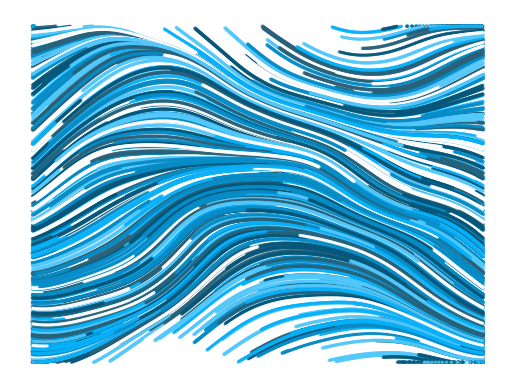
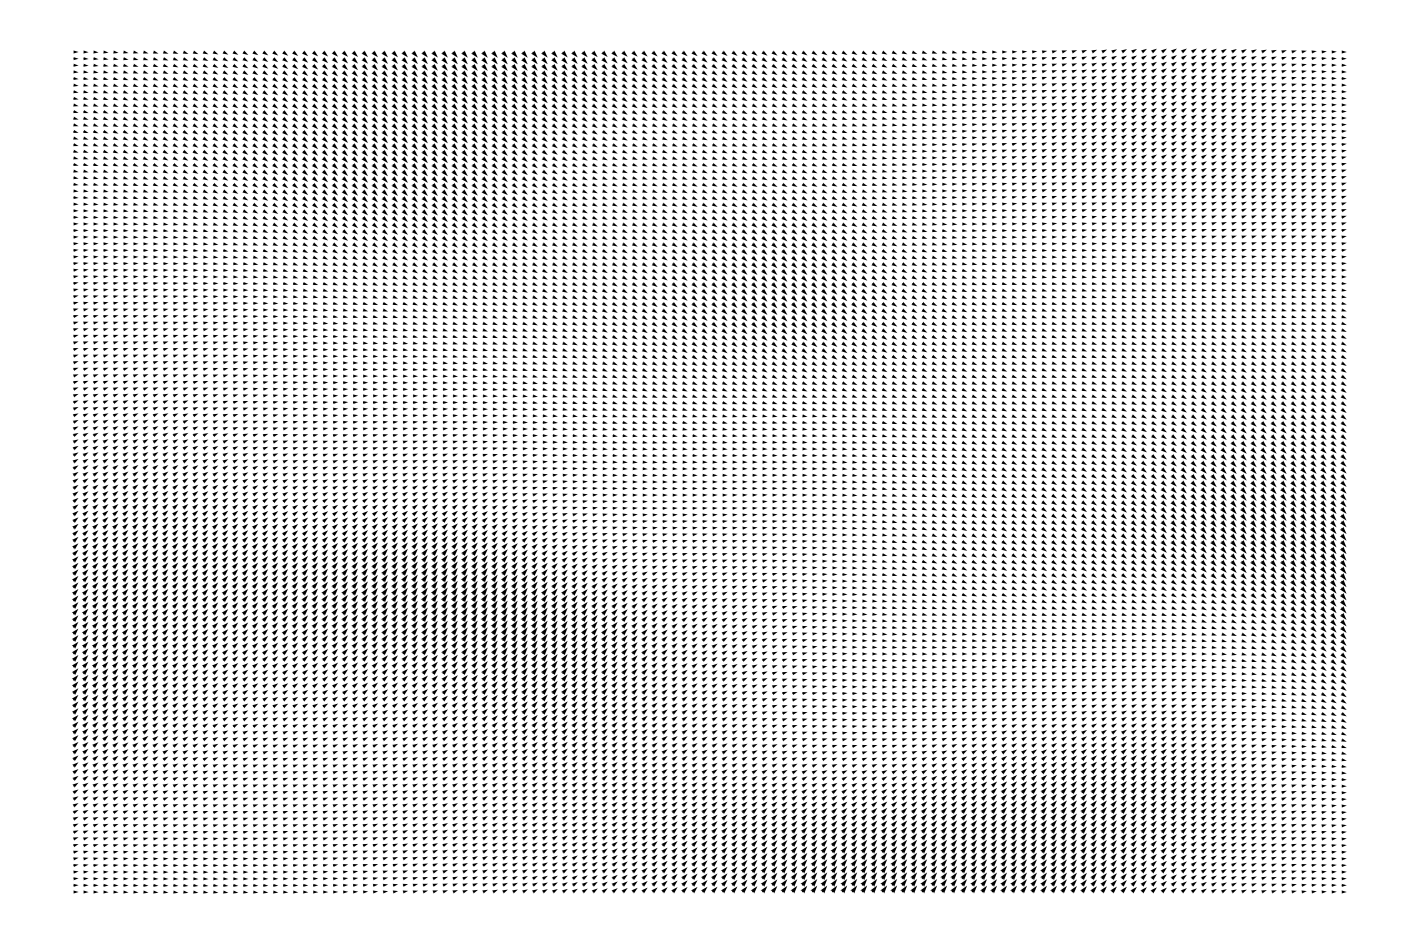

Reproduce these figures in Python, in order.
# Dependencies:
# Run with PYTHON 3 (not python 2)
# Requires matplotlib version 1.4 or above

import numpy as np
import random as rand
import matplotlib.pyplot as plt



###############################################################################
# Particles class

class Particles():
    def __init__(self,
                 size,                                     # Size of grid (maximum x, y position)
                 num_particles,                            # Number of particles
                 max_vel):                                 # Maximum allowed particle velocity

        self.num_particles = num_particles;                 # Number of particles
        self.size = size;                                   # Grid size (maximum x, y position)
        self.max_vel = max_vel;                             # maximum allowed particle velocity

        # Initialize pos_x, pos_y using a uniform random distribution
        self.pos_x = np.random.uniform(0, size - 1, num_particles)
        self.pos_y = np.random.uniform(0, size - 1, num_particles)

        # Initialize particle velocity, acceleration
        self.vel_x = np.zeros(num_particles)
        self.vel_y = np.zeros(num_particles)
        self.acc_x = np.zeros(num_particles)
        self.acc_y = np.zeros(num_particles)



    def update_pos(self):

        for i in range(0, self.num_particles):
            # Update position
            self.pos_x[i] = self.pos_x[i] + self.vel_x[i];
            self.pos_y[i] = self.pos_y[i] + self.vel_y[i];

            # Update velocity
            self.vel_x[i] = self.vel_x[i] + self.acc_x[i];
            self.vel_y[i] = self.vel_y[i] + self.acc_y[i];



    def apply_force(self,
                    fx,                                    # (float array) [size x size]
                    fy):                                   # (float array) [size x size]

        self.acc_x = fx
        self.acc_y = fy



    def speed_check(self):

        # This ensures that the particle velcity remains below the maximum
        # velocity.
        for i in range(0, self.num_particles):
            vel_mag = np.sqrt(self.vel_x[i]*self.vel_x[i] + self.vel_y[i]*self.vel_y[i]);
            if (vel_mag > self.max_vel):
                self.vel_x[i] = self.vel_x[i]*(self.max_vel/vel_mag);
                self.vel_y[i] = self.vel_y[i]*(self.max_vel/vel_mag);



    def periodic_BC(self):

        # Applied periodic BCs to each particle.
        for i in range(0, self.num_particles):
            # Check if the ith particle has moved past the left edge of the
            # grid. If so, then map it to the right edge of the grid.
            if (self.pos_x[i] < 0):
                self.pos_x[i] = self.size - 1;

            # Check if the ith particle has moved past the right edge of the
            # grid. If so, then map it to the left edge of the grid.
            if (self.pos_x[i] > self.size - 1):
                self.pos_x[i] = 0;

            # Check if the ith particle has moved past the bottom edge of the
            # grid. If so, then map it to the top edge of the grid.
            if (self.pos_y[i] < 0):
                self.pos_y[i] = self.size - 1;

            # Check if the ith particle has moved past the top edge of the
            # grid. If so, then map it to the bottom edge of the grid.
            if (self.pos_y[i] > self.size - 1):
                self.pos_y[i] = 0;



    def get_forces(self,
                   vector_x,                               # (float array) [size x size]
                   vector_y):                              # (float array) [size x size]

        # Determine the integer part of each paticle's current position.
        index_x = np.floor(self.pos_x).astype(int);
        index_y = np.floor(self.pos_y).astype(int);

        # Now determine the force at each position.
        fx = vector_x[index_x, index_y]
        fy = vector_y[index_x, index_y]

        # Return the forces
        return fx, fy



    def drive(self,
              vector_x,                                    # (float array) [size x size]
              vector_y,                                    # (float array) [size x size]
              num_updates):                                # (int)

        # Initialize x_hist, y_hist variables.
        # These are arrays of length num_particles. Each element of
        # these arrays is another array of length num_updates. The t-th element of
        # x_hist[i] stores the position of particle i at time step t.
        x_hist = [];
        y_hist = [];

        for i in range(0, self.num_particles):
            x_hist.append(np.zeros(num_updates));
            y_hist.append(np.zeros(num_updates));

        # Loop through steps.
        for t in range(0, num_updates):
            # First, determine the force applied to each particle.
            fx, fy = self.get_forces(vector_x, vector_y);

            # Now apply those forces to the particles and update their positions!
            self.apply_force(fx, fy);
            self.update_pos();

            # Apply periodic BCs
            self.periodic_BC();

            # Apply speed limit
            self.speed_check();

            # Add the particle's current positions to the history variables.
            for i in range(0, self.num_particles):
                x_hist[i][t] = self.pos_x[i];
                y_hist[i][t] = self.pos_y[i];

        return x_hist, y_hist;



###############################################################################
# Perlin noise functions

def inner_grid_setup(sx,ex,sy,ey,n):
    """
    sx= start x, ex = end x...
    n= steps inside the inner grid

    so returns something like

     (0,0)   (0,0.5)   (0,1)
    (0.5,0) (0.5,0.5) (0.5,1)
     (1,0)   (1,0.5)   (1,1)
    """
    inner_grid = np.zeros((n,n,2))
    x = np.linspace(sx,ex,n)
    y = np.linspace(sy,ey,n)
    xx,yy = np.meshgrid(x,y)
    for i in range(n):
        for j in range(n):
            inner_grid[i][j][0] = xx[i][j]
            inner_grid[i][j][1] = yy[i][j]

    return inner_grid


def get_inner_prevals(corners,m):
    """ returns the inner values of the grid"""
    #dotting corners and displacement vectors
    val_a = a.dot(corners[0])
    val_b = b.dot(corners[1])
    val_c = c.dot(corners[2])
    val_d = d.dot(corners[3])
    x = np.linspace(0,1,m)
    y = np.linspace(0,1,m)
    xx,yy = np.meshgrid(x,y)
    #intrpolation using fade function
    ab = val_a+(6*xx**5-15*xx**4+10*xx**3)*(val_b-val_a)
    cd = val_c+(6*xx**5-15*xx**4+10*xx**3)*(val_d-val_c)
    val = ab+(6*yy**5-15*yy**4+10*yy**3)*(cd-ab)

    return val


def perlin(n,m):
    """
    n>m (ints)
    """
    scale = int(n/m)+1
    vectors = np.random.uniform(-1,1,(scale,scale,2)) #grid of random vectors
    data = np.ones((n,n))
    global a,b,c,d
    a = inner_grid_setup(0,1,0,-1,m)  #sets up inner grids
    b = inner_grid_setup(-1,0,0,-1,m)
    c = inner_grid_setup(0,1,1,0,m)
    d = inner_grid_setup(-1,0,1,0,m)
    for i in range(scale-1):
        for j in range(scale-1):
            corners = [vectors[i][j],vectors[i][j+1],vectors[i+1][j],vectors[i+1][j+1]]
            heights = get_inner_prevals(corners, m)
            data[i*m:(i+1)*m,j*m:(j+1)*m] = heights

    return data


def fractal(n,k):
     """
     n>k (ints)
     super imposes different frequency perlin noise

     """
     maximum = 2**n
     data = np.zeros((maximum, maximum))
     for i in range(k):
         temp = perlin(maximum, 2**(n-i))*(2**(-(1+i)))
         data = data + temp
         #plot(n,data/k,i)
     data = data/k
     #data = 1-np.abs(data)
     #plot(n,data)
     return data



###############################################################################
# plotting functions

# makes the final "flow" plot.
def plot_flow(x_hist,                  # (float array)
              y_hist,                  # (float array)
              num_particles,           # (int)
              num_updates,             # (int)
              image_name):             # (string)

    # Set up plot.
    plt.style.use("default")
    plt.axis('off')
    plt.figure(1, figsize = (18, 12), dpi = 1200)

    # This specifies the set of possible colors for the plot.
    c_list = ['#04577A','#53C8FB','#07B1FA','#28627A','#068CC7','#ffffff']                    # Shades of Blue
    #c_list = ['#3fe835', "#177511", "#ffffff"];              # Shades of Green
    #c_list = ["#ff0000", "#ff5353", "#ff9797", "#ffebeb", "#bb0101", "#7e0202", "#000000"];   # Shades of Red
    #c_list = ["#AD450C","#FF813D","#FA6E23","#00ADA7","#23FAF2","white","black"]              # Cyan, Brown, Black

    # Set of possible particle sizes
    s_list = [5,6,6,7]

    # Now, make the plot!
    for i in range(0, num_particles):
        particle_color = rand.choice(c_list);
        particle_size = rand.choice(s_list);

        plt.scatter(x_hist[i],
                    y_hist[i],
                    s = particle_size,
                    color = particle_color,
                    alpha = .6,
                    edgecolor = 'None');

    # Save flow plot!
    plt.savefig(image_name, dpi = 900)
    #plt.savefig(image_name + ".svg", format = 'svg')

    # Display flow plot.
    plt.show()



# Plots vectors
def plot_vectors(vector_x,             # (float array)
                 vector_y,             # (float array)
                 size):                # (int)
    # Set up plot.
    plt.style.use('default')
    plt.axis('off')
    plt.figure(2, figsize = (18, 12))

    # Set up x, y coordinates in the plot.
    x = np.linspace(0, size - 1, size)
    y = np.linspace(0, size - 1, size)
    x_coords, y_coords = np.meshgrid(x, y)

    # Plot a "quiver" at each point. The x, y components of this
    # vector are the corresponding components of vector_x, vector_y.
    plt.quiver(x_coords,
               y_coords,
               vector_x,
               vector_y,
               color = "black")



###############################################################################
# vector_field, run.

# Used to rotate vectors (to give flow directions)
def rotate(vector_x,                         # (float)
           vector_y,                         # (float)
           angles):                    # (float)
    new_xs = np.cos(angles) * vector_x - np.sin(angles) * vector_y;
    new_ys = np.sin(angles) * vector_x + np.cos(angles) * vector_y;
    return new_xs, new_ys



# Creates the vector field.
def vector_field(data,                 # (float array)
                 angle_scale,          # (float)
                 x_scale,              # (float)
                 y_scale):             # (float)
    # Initialize vector_x, vector_y arrays. At first, all vectors point in the y direction.
    # They are then rotated by an amount specified by the "Angles" variable (which is
    # determined by the perlin noise) to get the final vector field.
    size = len(data[0])
    vector_x = np.ones((size,size))
    vector_y = np.zeros((size,size))

    # get angles at each point. The values of the angle are based on the data from the perlin noise.
    angles = 2*np.pi*data*angle_scale;

    # Set force field using initalized vectors and angles
    vector_x,vector_y = rotate(vector_x, vector_y, angles)

    # Scale x, y components of the vector field
    vector_x = vector_x*x_scale
    vector_y = vector_y*y_scale

    # Plot the vector field
    plot_vectors(vector_x, vector_y, size)

    return vector_x,vector_y



# Run function!
def run(n,                        # Controls size of grid + perlin noise       (int)
        k,                        # Number of noise layers we average          (int)
        num_particles,            # Number of particles                        (int)
        num_updates,              # Number of particle position updates        (int)
        max_vel,                  # Maximum allowed particle velocity          (float)
        angle_scale,              # Scales rotation by noise of force field    (float)
        x_scale = 50,             # Scales x component of force field          (float)
        y_scale = 200,             # Scales y component of force field         (float)
        image_name = "myimage"):  # Name of the final image (an svg); saved in the current working directory (stirng)
    # Assumption: We must have n > k (where n and k are integers)
    data = fractal(n,k)

    # Get the size of the data
    size = len(data[0])

    # Set up force field using the data. force_x, force_y represent the x and y
    # components of the force, respectively.
    force_x, force_y = vector_field(data,
                                    angle_scale,
                                    x_scale,
                                    y_scale)

    # Set up an array of particles
    particles = Particles(size = size,
                          num_particles = num_particles,
                          max_vel = max_vel);

    # Move the particles through the force field (defined by force_x, force_y)
    # x_hist and y_hist store the tracks of each particles.
    x_hist, y_hist = particles.drive(force_x,
                                     force_y,
                                     num_updates)

    # plot the particle paths!
    plot_flow(x_hist,
              y_hist,
              num_particles,
              num_updates,
              image_name);



###############################################################################
run(n = 7,
    k = 3,
    num_particles = 500,
    num_updates = 500,
    max_vel = .2,
    angle_scale = 1,
    image_name = "wavy");
